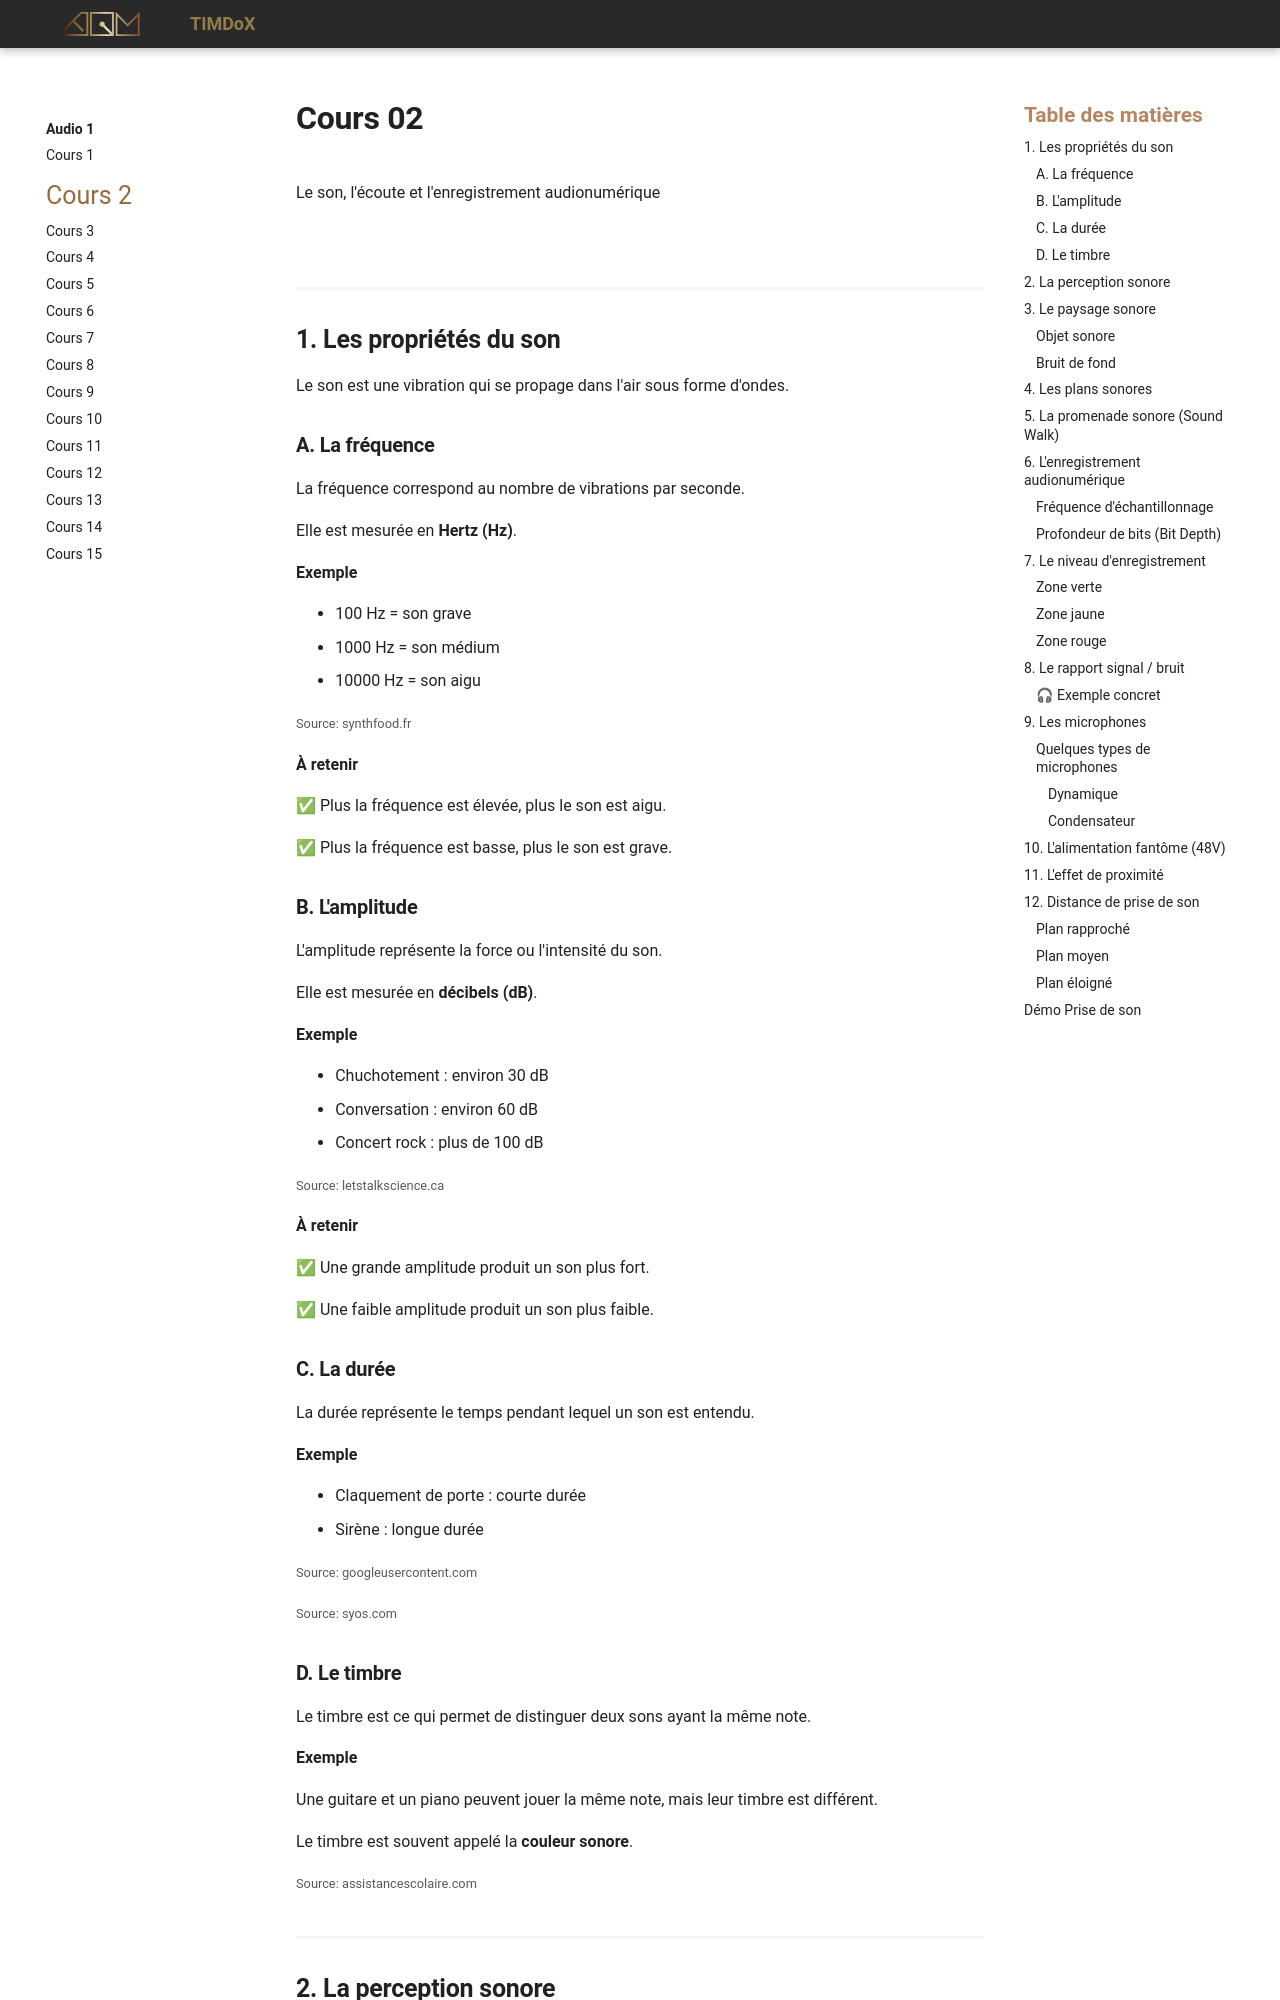

repository: Prof-Inter-Web/timdox · page: 582-131-audio1/cours02.html · generator: mkdocs

# Cours 02

Le son, l'écoute et l'enregistrement audionumérique

![](./assets/img/onde-sonore.png){data-zoom-image}


## 1. Les propriétés du son

Le son est une vibration qui se propage dans l'air sous forme d'ondes.

### A. La fréquence

La fréquence correspond au nombre de vibrations par seconde.

Elle est mesurée en **Hertz (Hz)**.

**Exemple**

* 100 Hz = son grave
* 1000 Hz = son médium
* 10000 Hz = son aigu

![](./assets/img/frequences-audibles-homme.png){data-zoom-image}<small>Source: synthfood.fr</small>

**À retenir**

✅ Plus la fréquence est élevée, plus le son est aigu.

✅ Plus la fréquence est basse, plus le son est grave.


### B. L'amplitude

L'amplitude représente la force ou l'intensité du son.

Elle est mesurée en **décibels (dB)**.

**Exemple**

* Chuchotement : environ 30 dB
* Conversation : environ 60 dB
* Concert rock : plus de 100 dB

![](./assets/img/Amplitude_sons_calme_et_fort.png){data-zoom-image}<small>Source: letstalkscience.ca</small>

**À retenir**

✅ Une grande amplitude produit un son plus fort.

✅ Une faible amplitude produit un son plus faible.



### C. La durée

La durée représente le temps pendant lequel un son est entendu.

**Exemple**

* Claquement de porte : courte durée
* Sirène : longue durée

![](./assets/img/duree.png){data-zoom-image}<small>Source: googleusercontent.com</small>

![](./assets/img/duree2.jpg){data-zoom-image}<small>Source: syos.com</small>
